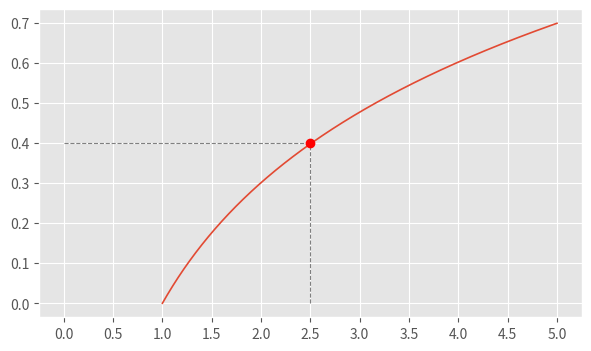

This figure's Python source:
import matplotlib.pyplot as plt
import numpy as np

plt.style.use("ggplot")

x = np.linspace(1, 5, 500)
y = np.log10(x)



fig, axe = plt.subplots(figsize=(7, 4))
axe.plot(x, y, lw=1.2)
axe.plot([0, 2.5], [0.4, 0.4], color="gray", linestyle="--", lw=0.8)
axe.plot([2.5, 2.5], [0, 0.4], color="gray", linestyle="--", lw=0.8)
axe.plot(2.5, 0.4, marker="o", color="red")
axe.set_xticks(np.arange(0, 5.5, 0.5))
plt.show()
